Run: headless pygame with SDL's dummy video driver; simulated clock (each Clock.tick advances the game by its frame time, no real sleeping); random seed 0; keys injected as events and as key.get_pressed() state; no mouse input.
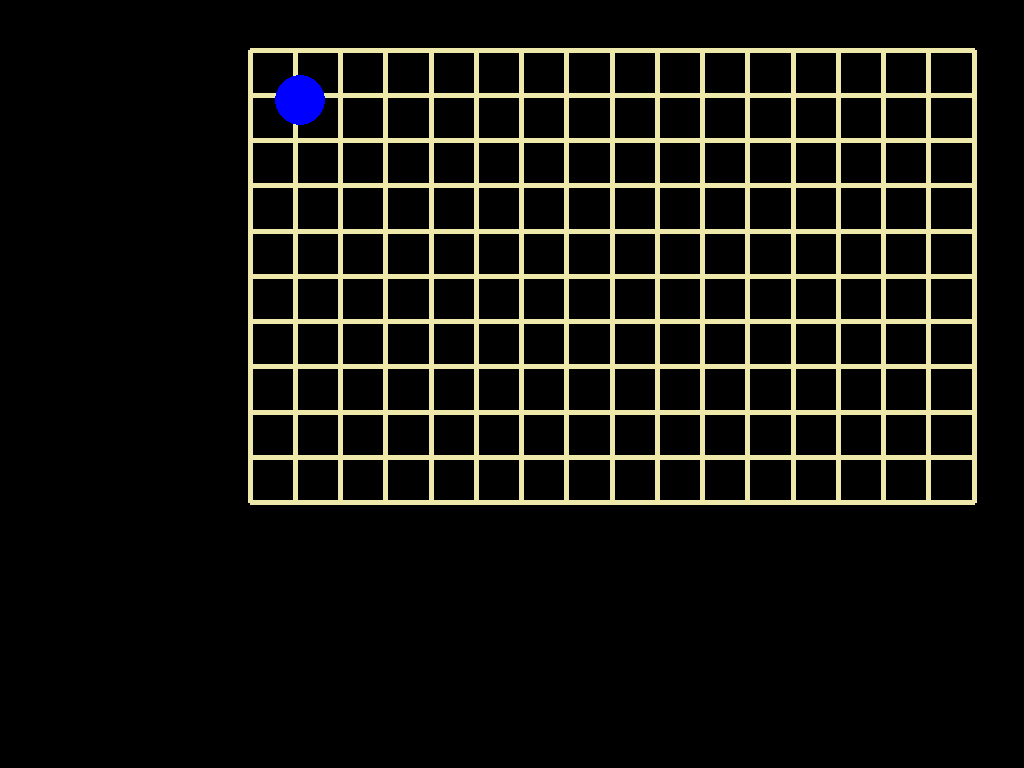
Frame 1 of 4 · flips 1–60 · no input
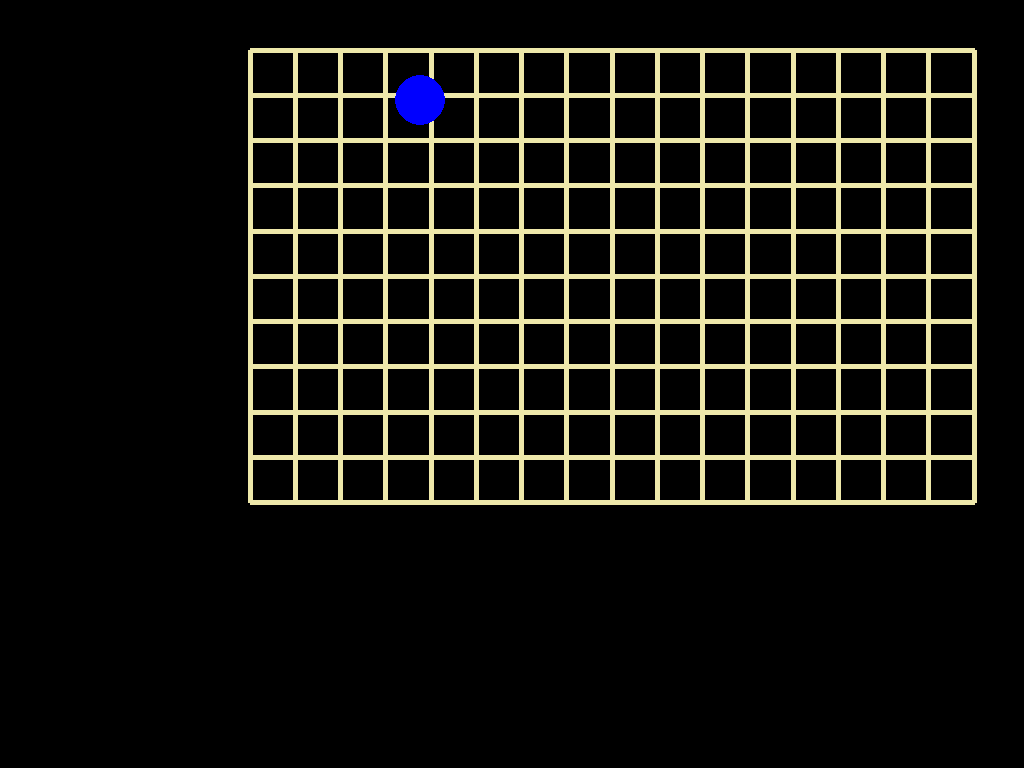
Frame 2 of 4 · flips 61–180 · tapped SPACE, RETURN · held RIGHT (→), D
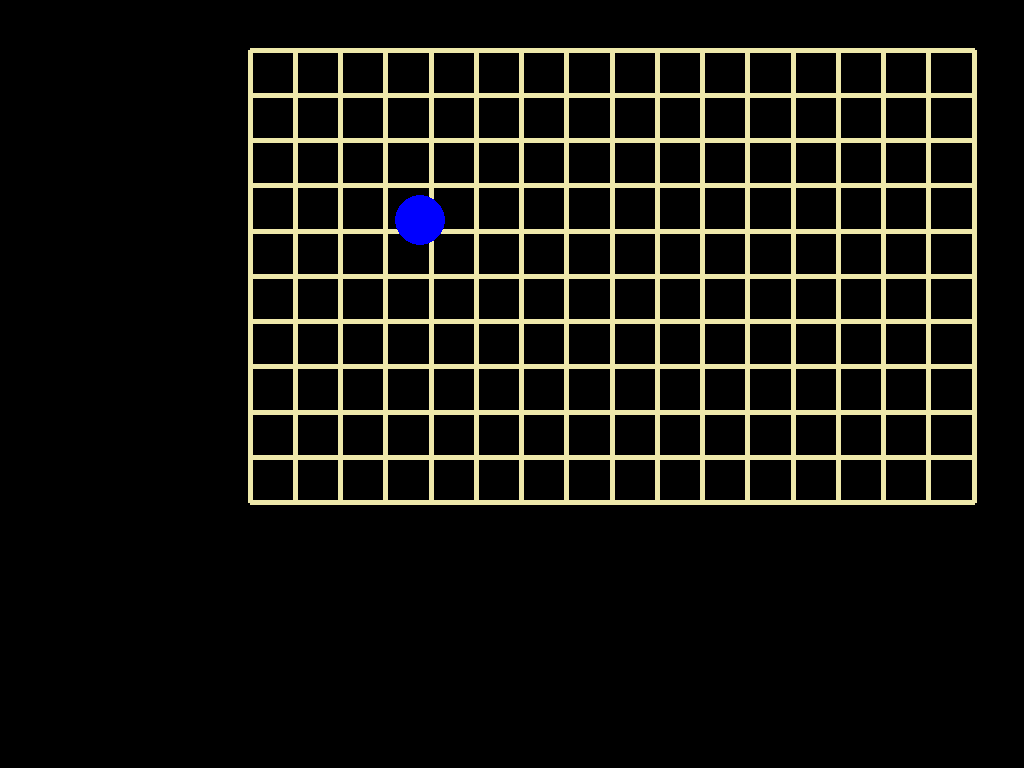
Frame 3 of 4 · flips 181–300 · held DOWN (↓), S
Frame 4 of 4 · flips 301–420 · held LEFT (←), A, UP (↑), W · screen same as frame 2, image omitted

The pygame program that drew these frames:

import pygame


class Board:
    def __init__(self, dimension):
        self.row, self.col = dimension
        self.margin = 50

    def drawGrid(self, canvas):
        startX, endX = 5 * self.margin, canvas.get_width() - self.margin
        deltaX = deltaY = (endX - startX) / self.col
        startY, endY = self.margin, self.margin + deltaY * self.row
        for idx in range(0, self.row + 1):
            lineY = startY + idx * deltaY
            pygame.draw.line(canvas, color=(238, 232, 170), start_pos=(startX, lineY), end_pos=(endX, lineY), width=5)
        for jdx in range(0, self.col + 1):
            lineX = startX + jdx * deltaX
            pygame.draw.line(canvas, color=(238, 232, 170), start_pos=(lineX, startY), end_pos=(lineX, endY), width=5)

    def draw(self, canvas):
        self.drawGrid(canvas)


class Wall:
    def __init__(self, cell):
        self.row, self.col = cell

    def update(self):
        pass


class Player:
    def __init__(self, position):
        self.position = position
        self.velocity = 1

    def move(self):
        keyPressed = pygame.key.get_pressed()
        if keyPressed[pygame.K_UP]:
            self.position = (self.position[0], self.position[1] - self.velocity)
        elif keyPressed[pygame.K_DOWN]:
            self.position = (self.position[0], self.position[1] + self.velocity)
        elif keyPressed[pygame.K_LEFT]:
            self.position = (self.position[0] - self.velocity, self.position[1])
        elif keyPressed[pygame.K_RIGHT]:
            self.position = (self.position[0] + self.velocity, self.position[1])

    def update(self):
        self.move()

    def draw(self, canvas):
        pygame.draw.circle(canvas, color=(000, 000, 255), center=self.position, radius=25)


class App:
    def __init__(self):
        self.board = Board(dimension=(10, 16))
        self.player = Player(position=(300, 100))

    def update(self):
        self.player.update()

    def draw(self, canvas):
        self.board.draw(canvas)
        self.player.draw(canvas)


def appStarted():
    canvas = pygame.display.set_mode(size=(0, 0), flags=pygame.FULLSCREEN)
    pygame.display.set_caption("BomBot")
    pygame.mouse.set_visible(False)
    return App(), canvas


def captureEvent():
    for event in pygame.event.get():
        if event.type == pygame.QUIT: return False
    return True


def updateObject(app, canvas):
    app.update()


def updateCanvas(app, canvas):
    canvas.fill(color=(0, 0, 0))
    app.draw(canvas)
    pygame.display.update()


def main():
    # initialize
    pygame.init()
    (app, canvas), run = appStarted(), True
    # mainloop
    while run:
        run = captureEvent()
        updateObject(app, canvas)
        updateCanvas(app, canvas)
    # terminate
    pygame.quit()


if __name__ == "__main__":
    main()
